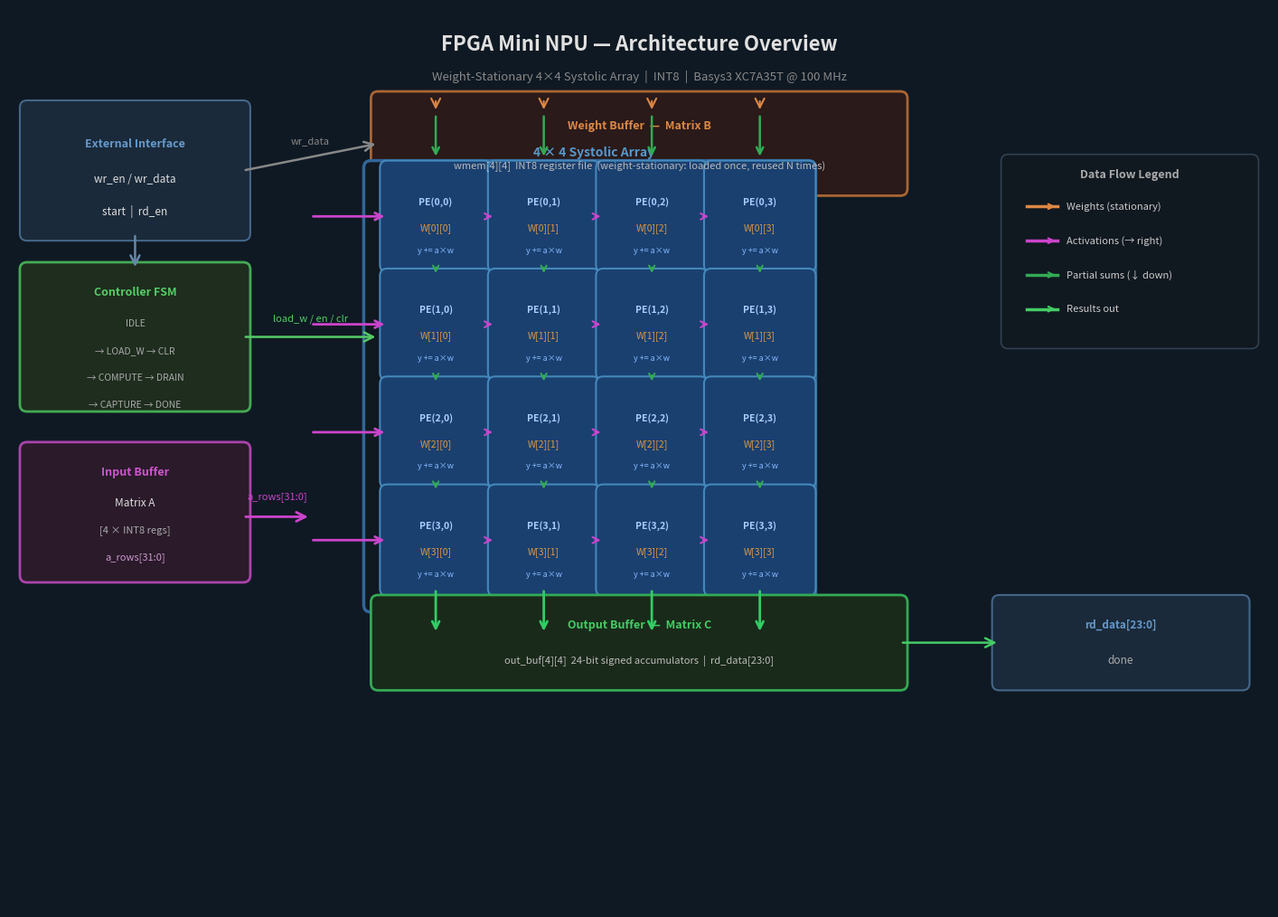

This chart was generated by the following Python code: (Note: this script raises an exception after producing the figure.)
"""
generate_architecture_diagram.py
Renders a professional block diagram of the NPU as a matplotlib figure.
Shows: Controller FSM, Input Buffer, Weight Buffer, 4x4 PE Grid with
directional dataflow arrows (activations → right, partial sums ↓ down),
and Output Buffer.
Output: docs/assets/architecture_block.png
"""

import matplotlib.pyplot as plt
import matplotlib.patches as mpatches
import matplotlib.patheffects as pe
from matplotlib.patches import FancyBboxPatch, FancyArrowPatch
import numpy as np

fig, ax = plt.subplots(figsize=(14, 10))
ax.set_xlim(0, 14)
ax.set_ylim(0, 10)
ax.axis('off')
fig.patch.set_facecolor('#0f1923')
ax.set_facecolor('#0f1923')

# ─── Helpers ──────────────────────────────────────────────────────────────────
def rounded_box(ax, x, y, w, h, color, alpha=1.0, lw=2, ec='white'):
    box = FancyBboxPatch((x, y), w, h,
                         boxstyle="round,pad=0.08",
                         facecolor=color, edgecolor=ec,
                         linewidth=lw, alpha=alpha, zorder=3)
    ax.add_patch(box)
    return box

def label(ax, x, y, text, fs=10, color='white', bold=False, ha='center', va='center'):
    weight = 'bold' if bold else 'normal'
    t = ax.text(x, y, text, fontsize=fs, color=color, ha=ha, va=va,
                fontweight=weight, zorder=5)
    return t

def arrow(ax, x0, y0, x1, y1, color='#aaaaaa', lw=1.8, label_text=None, label_off=(0,0)):
    ax.annotate('', xy=(x1, y1), xytext=(x0, y0),
                arrowprops=dict(arrowstyle='->', color=color,
                                lw=lw, mutation_scale=18),
                zorder=4)
    if label_text:
        mx, my = (x0+x1)/2 + label_off[0], (y0+y1)/2 + label_off[1]
        ax.text(mx, my, label_text, fontsize=8, color=color, ha='center',
                va='center', style='italic', zorder=5)

# ─── Title ────────────────────────────────────────────────────────────────────
label(ax, 7, 9.6, 'FPGA Mini NPU — Architecture Overview',
      fs=16, bold=True, color='#e0e0e0')
label(ax, 7, 9.25, 'Weight-Stationary 4×4 Systolic Array  |  INT8  |  Basys3 XC7A35T @ 100 MHz',
      fs=9.5, color='#888888')

# ─── External Interface box ───────────────────────────────────────────────────
rounded_box(ax, 0.2, 7.5, 2.4, 1.4, '#1a2a3a', ec='#446688', lw=1.5)
label(ax, 1.4, 8.5, 'External Interface', fs=9, bold=True, color='#6699cc')
label(ax, 1.4, 8.1, 'wr_en / wr_data', fs=8.5, color='#dddddd')
label(ax, 1.4, 7.75, 'start  |  rd_en', fs=8.5, color='#dddddd')

# ─── Controller FSM ───────────────────────────────────────────────────────────
rounded_box(ax, 0.2, 5.6, 2.4, 1.5, '#1e2d1e', ec='#44aa55', lw=2)
label(ax, 1.4, 6.85, 'Controller FSM', fs=9, bold=True, color='#55cc66')
label(ax, 1.4, 6.5,  'IDLE', fs=7.5, color='#aaaaaa')
label(ax, 1.4, 6.2,  '→ LOAD_W → CLR', fs=7.5, color='#aaaaaa')
label(ax, 1.4, 5.9,  '→ COMPUTE → DRAIN', fs=7.5, color='#aaaaaa')
label(ax, 1.4, 5.6,  '→ CAPTURE → DONE', fs=7.5, color='#aaaaaa')

# FSM control outputs
arrow(ax, 2.6, 6.35, 4.1, 6.35, color='#55cc66', label_text='load_w / en / clr', label_off=(0, 0.2))

# ─── Input Buffer (Matrix A) ──────────────────────────────────────────────────
rounded_box(ax, 0.2, 3.7, 2.4, 1.4, '#2a1a2a', ec='#aa44aa', lw=2)
label(ax, 1.4, 4.85, 'Input Buffer', fs=9, bold=True, color='#cc55cc')
label(ax, 1.4, 4.5,  'Matrix A', fs=8.5, color='#dddddd')
label(ax, 1.4, 4.2,  '[4 × INT8 regs]', fs=8, color='#aaaaaa')
label(ax, 1.4, 3.9,  'a_rows[31:0]', fs=8, color='#cc99cc')

# ─── Weight Buffer ────────────────────────────────────────────────────────────
rounded_box(ax, 4.1, 8.0, 5.8, 1.0, '#2a1a1a', ec='#aa6633', lw=2)
label(ax, 7.0, 8.7,  'Weight Buffer  —  Matrix B', fs=9, bold=True, color='#dd8844')
label(ax, 7.0, 8.25, 'wmem[4][4]  INT8 register file  (weight-stationary: loaded once, reused N times)',
      fs=8, color='#bbbbbb')

# ─── 4x4 PE Grid ─────────────────────────────────────────────────────────────
N = 4
pe_size = 1.08
pe_gap  = 0.12
grid_x0 = 4.2
grid_y0 = 3.55

pe_colors_base = '#163050'
pe_colors_active = '#1a4070'

# Grid background
rounded_box(ax, grid_x0 - 0.18, grid_y0 - 0.18,
            N*(pe_size + pe_gap) + 0.06, N*(pe_size + pe_gap) + 0.06,
            '#101820', ec='#336699', lw=2.5)
label(ax, grid_x0 + N*(pe_size+pe_gap)/2 - 0.1, grid_y0 + N*(pe_size+pe_gap) + 0.05,
      '4 × 4 Systolic Array', fs=10, bold=True, color='#5599cc')

for r in range(N):
    for c in range(N):
        px = grid_x0 + c * (pe_size + pe_gap)
        py = grid_y0 + (N-1-r) * (pe_size + pe_gap)

        rounded_box(ax, px, py, pe_size, pe_size, pe_colors_active, ec='#4488bb', lw=1.5)
        label(ax, px + pe_size*0.5, py + pe_size*0.65, f'PE({r},{c})', fs=7.5,
              bold=True, color='#aaccff')
        label(ax, px + pe_size*0.5, py + pe_size*0.38, f'W[{r}][{c}]', fs=7.5,
              color='#dd9944')
        label(ax, px + pe_size*0.5, py + pe_size*0.15, 'y += a×w', fs=6.5,
              color='#88bbff')

# Activation flow arrows (→) along each row — left side input
for r in range(N):
    py = grid_y0 + (N-1-r) * (pe_size + pe_gap) + pe_size*0.5
    ax.annotate('', xy=(grid_x0, py), xytext=(grid_x0 - 0.85, py),
                arrowprops=dict(arrowstyle='->', color='#cc44cc', lw=2,
                                mutation_scale=14), zorder=5)
    # inter-PE activation arrows
    for c in range(N-1):
        px0 = grid_x0 + c*(pe_size+pe_gap) + pe_size
        px1 = grid_x0 + (c+1)*(pe_size+pe_gap)
        ax.annotate('', xy=(px1, py), xytext=(px0, py),
                    arrowprops=dict(arrowstyle='->', color='#cc44cc',
                                   lw=1.5, mutation_scale=12), zorder=5)

# Partial sum flow arrows (↓) along each column — top inputs
for c in range(N):
    px = grid_x0 + c*(pe_size+pe_gap) + pe_size*0.5
    top_y = grid_y0 + N*(pe_size+pe_gap) - 0.02
    ax.annotate('', xy=(px, top_y - 0.0), xytext=(px, top_y + 0.5),
                arrowprops=dict(arrowstyle='->', color='#33aa55',
                               lw=1.8, mutation_scale=13), zorder=5)
    for r in range(N-1):
        py0 = grid_y0 + (N-1-r) * (pe_size+pe_gap)
        py1 = py0 - pe_gap
        ax.annotate('', xy=(px, py1), xytext=(px, py0),
                    arrowprops=dict(arrowstyle='->', color='#33aa55',
                                   lw=1.5, mutation_scale=11), zorder=5)

# Output arrows (↓) from bottom row
for c in range(N):
    px = grid_x0 + c*(pe_size+pe_gap) + pe_size*0.5
    py_bot = grid_y0
    ax.annotate('', xy=(px, py_bot - 0.5), xytext=(px, py_bot),
                arrowprops=dict(arrowstyle='->', color='#33cc66',
                               lw=2.0, mutation_scale=14), zorder=5)

# ─── Output Buffer ────────────────────────────────────────────────────────────
rounded_box(ax, 4.1, 2.5, 5.8, 0.9, '#1a2a1a', ec='#33aa55', lw=2)
label(ax, 7.0, 3.15, 'Output Buffer  —  Matrix C', fs=9, bold=True, color='#44cc66')
label(ax, 7.0, 2.75, 'out_buf[4][4]  24-bit signed accumulators  |  rd_data[23:0]', fs=8, color='#bbbbbb')

# ─── done / rd_data output ───────────────────────────────────────────────────
rounded_box(ax, 11.0, 2.5, 2.7, 0.9, '#1a2a3a', ec='#446688', lw=1.5)
label(ax, 12.35, 3.15, 'rd_data[23:0]', fs=8.5, bold=True, color='#6699cc')
label(ax, 12.35, 2.75, 'done', fs=8.5, color='#aaaaaa')
arrow(ax, 9.9, 2.95, 11.0, 2.95, color='#44cc66')

# ─── Weight buffer → PE grid ──────────────────────────────────────────────────
for c in range(N):
    px = grid_x0 + c*(pe_size+pe_gap) + pe_size*0.5
    arrow(ax, px, 9.0, px, grid_y0 + N*(pe_size+pe_gap) + 0.5,
          color='#dd8844', lw=1.5)

# ─── Input buffer → row inputs ────────────────────────────────────────────────
arrow(ax, 2.6, 4.35, grid_x0 - 0.85, 4.35, color='#cc44cc', lw=2,
      label_text='a_rows[31:0]', label_off=(0, 0.22))

# ─── Ext Interface → Buffers ─────────────────────────────────────────────────
arrow(ax, 1.4, 7.5, 1.4, 7.1, color='#6688aa')
arrow(ax, 2.6, 8.2, 4.1, 8.5, color='#888888', label_text='wr_data', label_off=(0, 0.18))

# ─── Legend ──────────────────────────────────────────────────────────────────
legend_x, legend_y = 11.2, 7.8
rounded_box(ax, legend_x - 0.1, legend_y - 1.5, 2.7, 2.0, '#111820', ec='#334455', lw=1.2, alpha=0.95)
label(ax, legend_x + 1.25, legend_y + 0.35, 'Data Flow Legend', fs=9, bold=True, color='#aaaaaa')
items = [
    ('#dd8844', 'Weights (stationary)'),
    ('#cc44cc', 'Activations (→ right)'),
    ('#33aa55', 'Partial sums (↓ down)'),
    ('#44cc66', 'Results out'),
]
for i, (color, text) in enumerate(items):
    y = legend_y + 0.0 - i * 0.38
    ax.plot([legend_x + 0.1, legend_x + 0.45], [y, y], color=color, lw=2.5, zorder=6)
    ax.annotate('', xy=(legend_x + 0.45, y), xytext=(legend_x + 0.35, y),
                arrowprops=dict(arrowstyle='->', color=color, lw=1.5, mutation_scale=10))
    label(ax, legend_x + 0.55, y, text, fs=8, color='#cccccc', ha='left')

plt.tight_layout(pad=0.2)
out = 'docs/assets/architecture_block.png'
plt.savefig(out, dpi=160, bbox_inches='tight', facecolor=fig.get_facecolor())
print(f'Saved: {out}')
